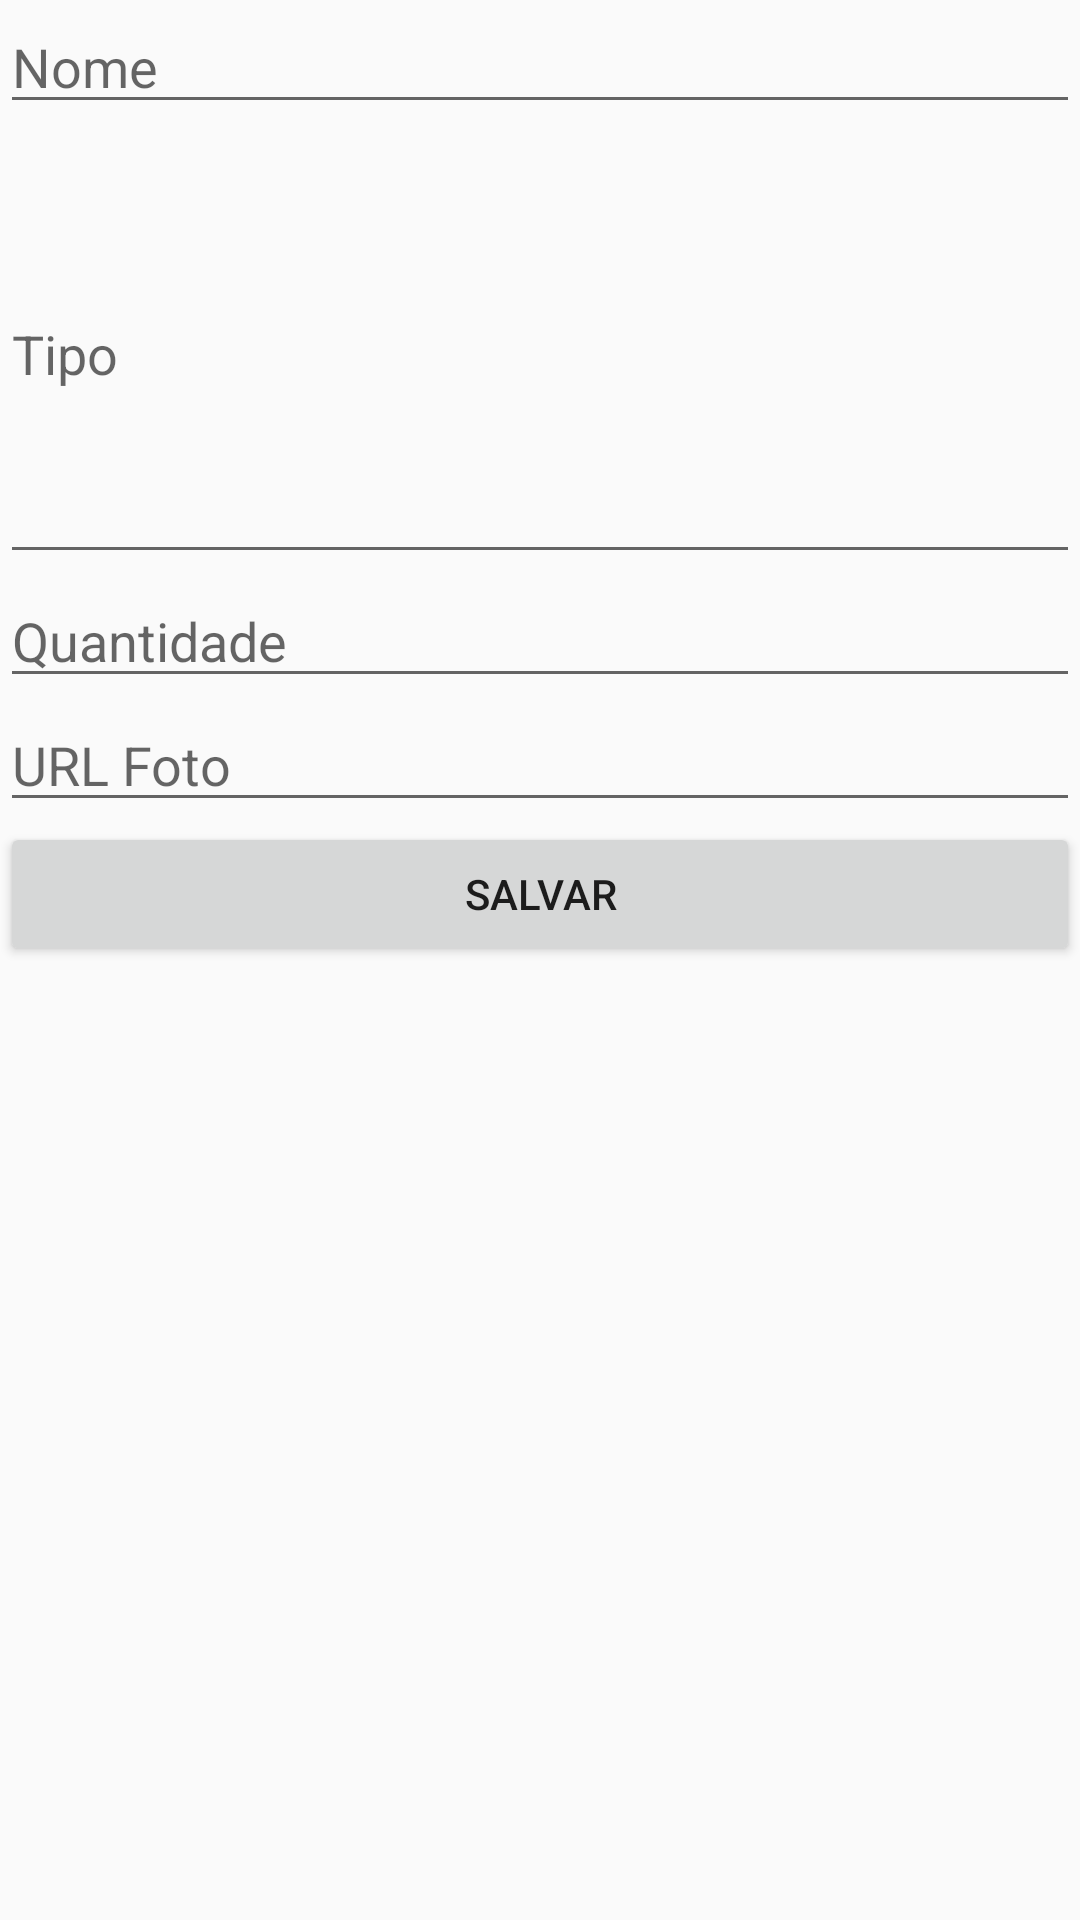

Write the Android layout XML for this screen, with the resource values it uses.
<!-- AndroidManifest.xml: application theme Theme.AppCompat.Light.NoActionBar -->
<!-- res/layout/activity_cadastro_aquarela.xml -->
<?xml version="1.0" encoding="utf-8"?>
<LinearLayout xmlns:android="http://schemas.android.com/apk/res/android"
    xmlns:app="http://schemas.android.com/apk/res-auto"
    xmlns:tools="http://schemas.android.com/tools"
    android:layout_width="match_parent"
    android:layout_height="match_parent"
    android:orientation="vertical"
    tools:context=".AquarelaCadastroActivity">

    <EditText
        android:id="@+id/nomeAquarela"
        android:layout_width="match_parent"
        android:layout_height="wrap_content"
        android:ems="10"
        android:hint="Nome"
        android:inputType="textPersonName"/>

    <EditText
        android:id="@+id/tipoAquarela"
        android:layout_width="match_parent"
        android:layout_height="150dp"
        android:ems="10"
        android:hint="Tipo"
        android:inputType="textMultiLine" />

    <EditText
        android:id="@+id/quantidadeAquarela"
        android:layout_width="match_parent"
        android:layout_height="wrap_content"
        android:ems="10"
        android:hint="Quantidade"
        android:inputType="textPersonName" />

    <EditText
        android:id="@+id/urlFoto"
        android:layout_width="match_parent"
        android:layout_height="wrap_content"
        android:ems="10"
        android:hint="URL Foto"
        android:inputType="textPersonName"/>

    <Button
        android:id="@+id/salvarAquarela"
        android:layout_width="match_parent"
        android:layout_height="wrap_content"
        android:text="salvar" />

</LinearLayout>
<!-- resources referenced by this layout -->
<resources>

</resources>
